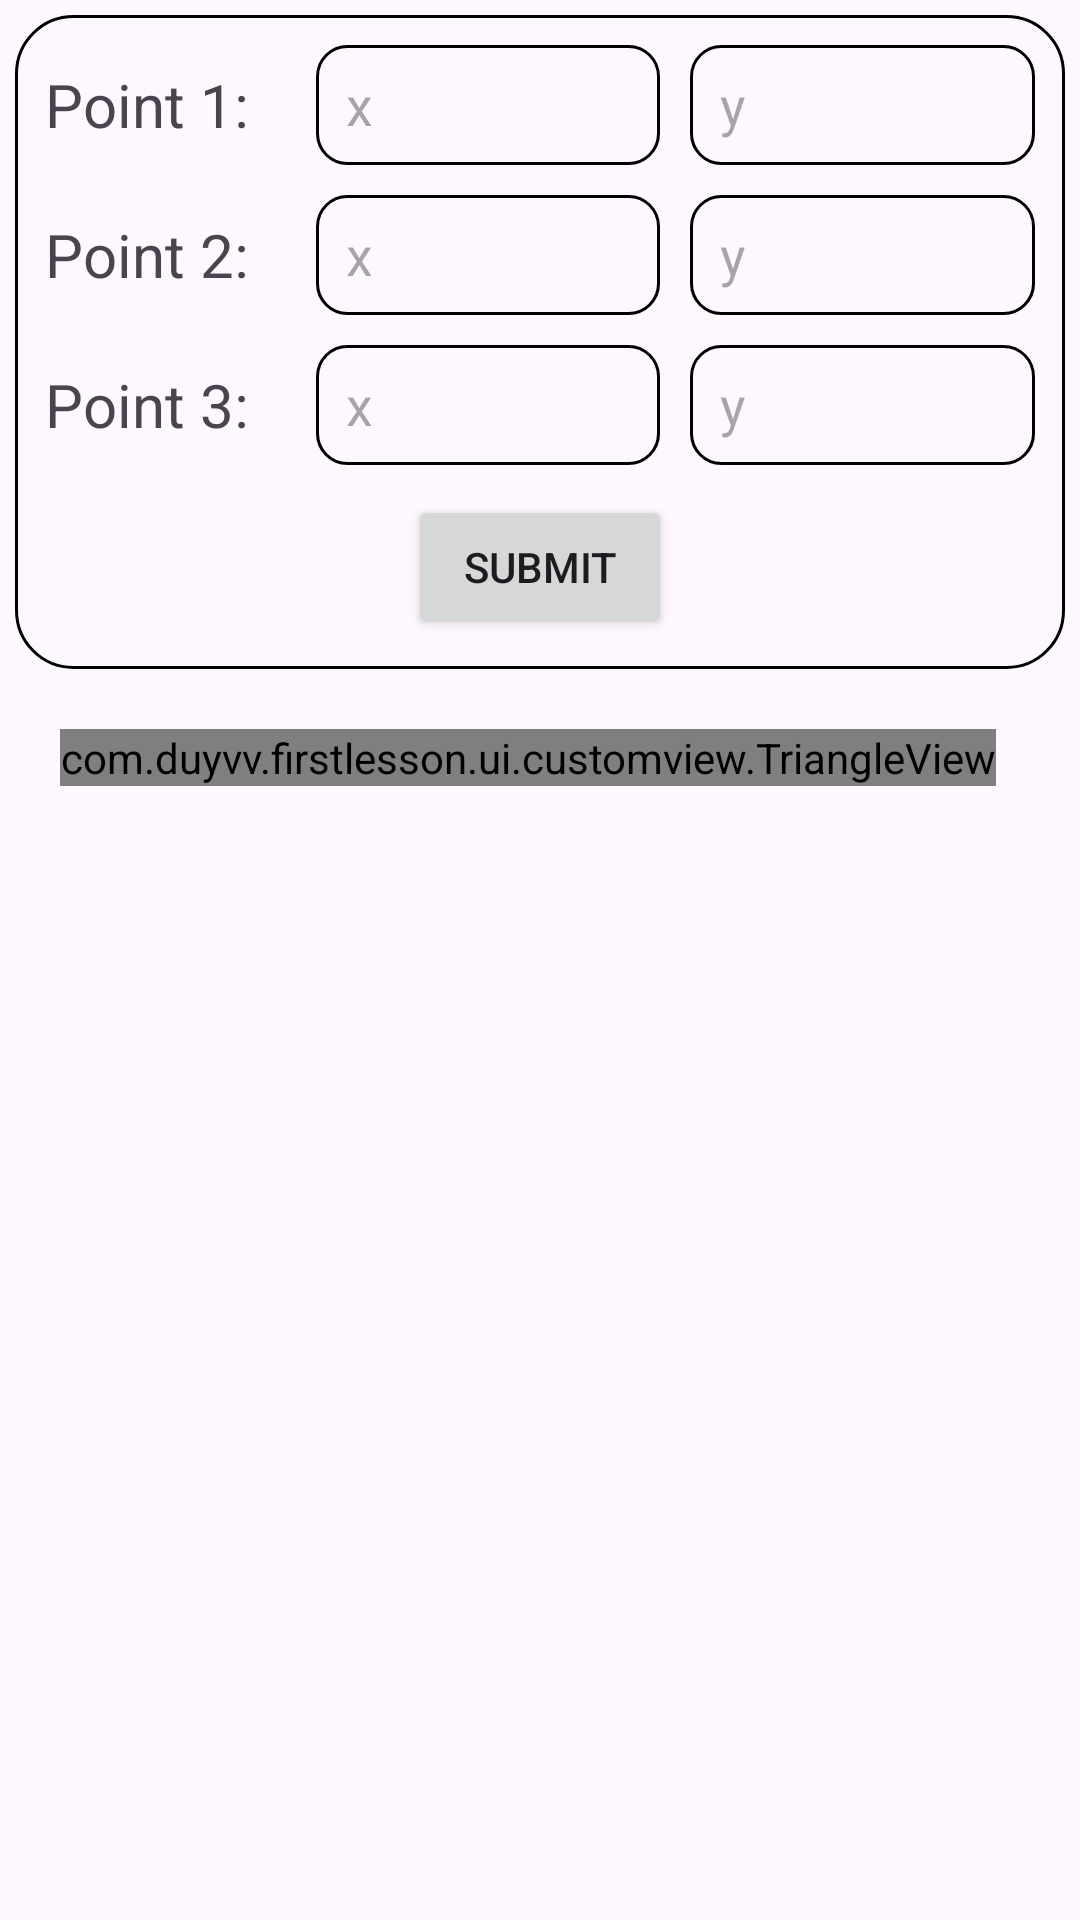

Write the Android layout XML for this screen, with the resource values it uses.
<!-- AndroidManifest.xml: application theme Theme.Firstlesson -->
<!-- res/layout/fragment_second.xml -->
<?xml version="1.0" encoding="utf-8"?>
<androidx.constraintlayout.widget.ConstraintLayout xmlns:android="http://schemas.android.com/apk/res/android"
    xmlns:app="http://schemas.android.com/apk/res-auto"
    xmlns:tools="http://schemas.android.com/tools"
    android:layout_width="match_parent"
    android:layout_height="match_parent"
    tools:context=".ui.bai2.SecondFragment">

    <LinearLayout
        android:id="@+id/linearLayout2"
        android:layout_width="0dp"
        android:layout_height="wrap_content"
        android:layout_margin="5dp"
        android:background="@drawable/bg_bored_radius_2"
        android:orientation="vertical"
        android:padding="10dp"
        app:layout_constraintEnd_toEndOf="parent"
        app:layout_constraintStart_toStartOf="parent"
        app:layout_constraintTop_toTopOf="parent">

        <LinearLayout
            android:layout_width="match_parent"
            android:layout_height="match_parent"
            android:orientation="horizontal">

            <TextView
                android:layout_width="0dp"
                android:layout_height="wrap_content"
                android:layout_gravity="center_vertical"
                android:layout_weight="0.7"
                android:text="@string/point_1"
                android:textSize="20sp" />

            <EditText
                android:id="@+id/edtP1X"
                android:layout_width="0dp"
                android:layout_height="40dp"
                android:layout_marginStart="10dp"
                android:layout_weight="1"
                android:background="@drawable/bg_bored_radius"
                android:hint="@string/x"
                android:imeOptions="actionNext"
                android:inputType="text"
                android:paddingHorizontal="10dp"
                app:layout_constraintEnd_toEndOf="parent"
                app:layout_constraintStart_toStartOf="parent"
                app:layout_constraintTop_toBottomOf="@+id/tvLabel"
                tools:ignore="RtlSymmetry" />

            <EditText
                android:id="@+id/edtP1Y"
                android:layout_width="0dp"
                android:layout_height="40dp"
                android:layout_marginStart="10dp"
                android:layout_weight="1"
                android:background="@drawable/bg_bored_radius"
                android:hint="@string/y"
                android:imeOptions="actionNext"
                android:inputType="text"
                android:paddingHorizontal="10dp"
                app:layout_constraintEnd_toEndOf="parent"
                app:layout_constraintStart_toStartOf="parent"
                app:layout_constraintTop_toBottomOf="@+id/tvLabel"
                tools:ignore="RtlSymmetry" />
        </LinearLayout>

        <LinearLayout
            android:layout_width="match_parent"
            android:layout_height="match_parent"
            android:layout_marginTop="10dp"
            android:orientation="horizontal">

            <TextView
                android:layout_width="0dp"
                android:layout_height="wrap_content"
                android:layout_gravity="center_vertical"
                android:layout_weight="0.7"
                android:text="@string/point_2"
                android:textSize="20sp" />

            <EditText
                android:id="@+id/edtP2X"
                android:layout_width="0dp"
                android:layout_height="40dp"
                android:layout_marginStart="10dp"
                android:layout_weight="1"
                android:background="@drawable/bg_bored_radius"
                android:hint="@string/x"
                android:imeOptions="actionNext"
                android:inputType="text"
                android:paddingHorizontal="10dp"
                app:layout_constraintEnd_toEndOf="parent"
                app:layout_constraintStart_toStartOf="parent"
                app:layout_constraintTop_toBottomOf="@+id/tvLabel"
                tools:ignore="RtlSymmetry" />

            <EditText
                android:id="@+id/edtP2Y"
                android:layout_width="0dp"
                android:layout_height="40dp"
                android:layout_marginStart="10dp"
                android:layout_weight="1"
                android:background="@drawable/bg_bored_radius"
                android:hint="@string/y"
                android:imeOptions="actionNext"
                android:inputType="text"
                android:paddingHorizontal="10dp"
                app:layout_constraintEnd_toEndOf="parent"
                app:layout_constraintStart_toStartOf="parent"
                app:layout_constraintTop_toBottomOf="@+id/tvLabel"
                tools:ignore="RtlSymmetry" />
        </LinearLayout>

        <LinearLayout
            android:layout_width="match_parent"
            android:layout_height="match_parent"
            android:layout_marginTop="10dp"
            android:orientation="horizontal">

            <TextView
                android:layout_width="0dp"
                android:layout_height="wrap_content"
                android:layout_gravity="center_vertical"
                android:layout_weight="0.7"
                android:text="@string/point_3"
                android:textSize="20sp" />

            <EditText
                android:id="@+id/edtP3X"
                android:layout_width="0dp"
                android:layout_height="40dp"
                android:layout_marginStart="10dp"
                android:layout_weight="1"
                android:background="@drawable/bg_bored_radius"
                android:hint="@string/x"
                android:imeOptions="actionNext"
                android:inputType="text"
                android:paddingHorizontal="10dp"
                app:layout_constraintEnd_toEndOf="parent"
                app:layout_constraintStart_toStartOf="parent"
                app:layout_constraintTop_toBottomOf="@+id/tvLabel"
                tools:ignore="RtlSymmetry" />

            <EditText
                android:id="@+id/edtP3Y"
                android:layout_width="0dp"
                android:layout_height="40dp"
                android:layout_marginStart="10dp"
                android:layout_weight="1"
                android:background="@drawable/bg_bored_radius"
                android:hint="@string/y"
                android:imeOptions="actionDone"
                android:inputType="text"
                android:paddingHorizontal="10dp"
                app:layout_constraintEnd_toEndOf="parent"
                app:layout_constraintStart_toStartOf="parent"
                app:layout_constraintTop_toBottomOf="@+id/tvLabel"
                tools:ignore="RtlSymmetry" />
        </LinearLayout>

        <Button
            android:id="@+id/btnSubmit"
            android:layout_width="wrap_content"
            android:layout_height="wrap_content"
            android:layout_gravity="center_horizontal"
            android:layout_marginTop="10dp"
            android:text="@string/submit_button_txt" />

    </LinearLayout>

    <FrameLayout
        android:layout_width="0dp"
        android:layout_height="0dp"
        android:padding="20dp"
        app:layout_constraintBottom_toBottomOf="parent"
        app:layout_constraintEnd_toEndOf="parent"
        app:layout_constraintStart_toStartOf="parent"
        app:layout_constraintTop_toBottomOf="@+id/linearLayout2">

        <com.duyvv.firstlesson.ui.customview.TriangleView
            android:id="@+id/triangleView"
            android:layout_width="wrap_content"
            android:layout_height="wrap_content" />

    </FrameLayout>


</androidx.constraintlayout.widget.ConstraintLayout>
<!-- resources referenced by this layout -->
<resources>
  <!-- drawable bg_bored_radius (drawable) -->
  <?xml version="1.0" encoding="utf-8"?>
  <shape xmlns:android="http://schemas.android.com/apk/res/android"
      android:shape="rectangle">
  
      <corners android:radius="10dp" />
      <stroke
          android:color="@color/black"
          android:width="1dp" />
  </shape>
  <!-- drawable bg_bored_radius_2 (drawable) -->
  <?xml version="1.0" encoding="utf-8"?>
  <shape xmlns:android="http://schemas.android.com/apk/res/android"
      android:shape="rectangle">
  
      <corners android:radius="19dp" />
      <stroke
          android:color="@color/black"
          android:width="1dp" />
  </shape>
  <string name="point_1">Point 1:</string>
  <string name="point_2">Point 2:</string>
  <string name="point_3">Point 3:</string>
  <string name="submit_button_txt">Submit</string>
  <string name="x">x</string>
  <string name="y">y</string>
  <style name="Theme.Firstlesson" parent="Base.Theme.Firstlesson" />
  <color name="black">#FF000000</color>
  <style name="Base.Theme.Firstlesson" parent="Theme.Material3.DayNight.NoActionBar">
          
          
      </style>
</resources>
